The GitHub repository ioanatudorache/proiect-retele-neuronale2 contains a labelled image folder "processed" with 4 categories: Andromeda, Pegasus, Ursa Major, Ursa Minor. Examples follow, each with its label.

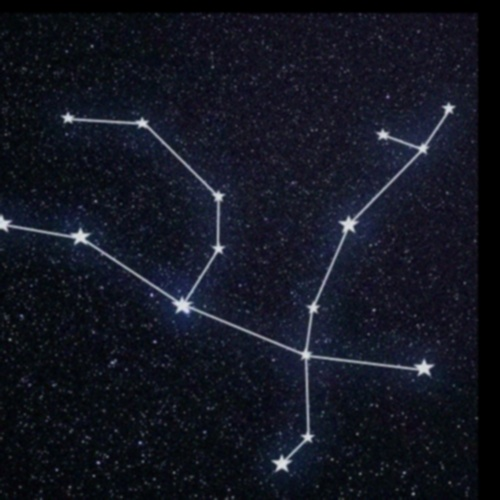
Label: Andromeda

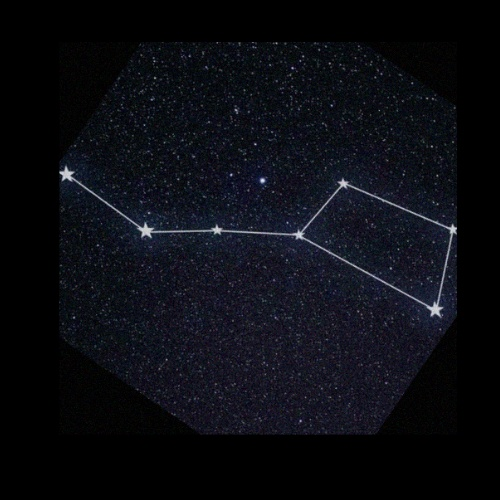
Label: Ursa Major

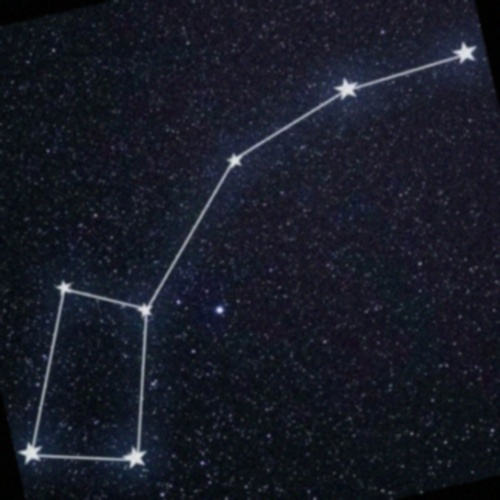
Label: Ursa Minor

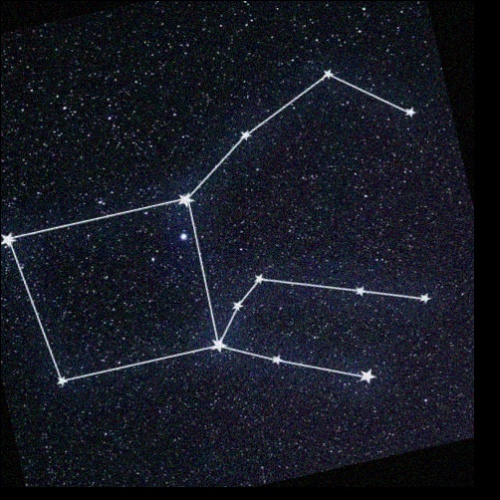
Label: Pegasus

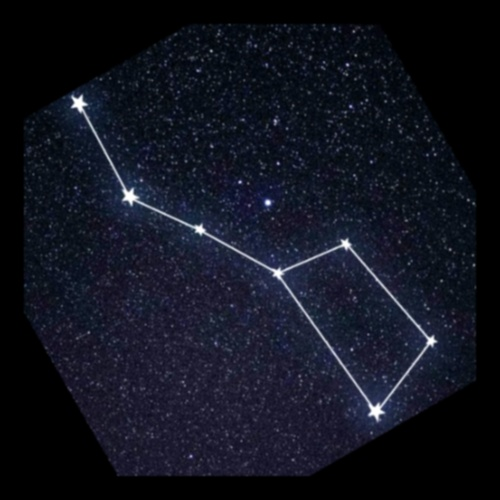
Label: Ursa Major

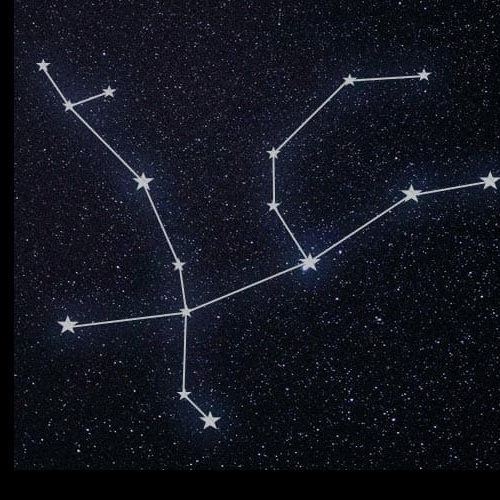
Label: Andromeda
